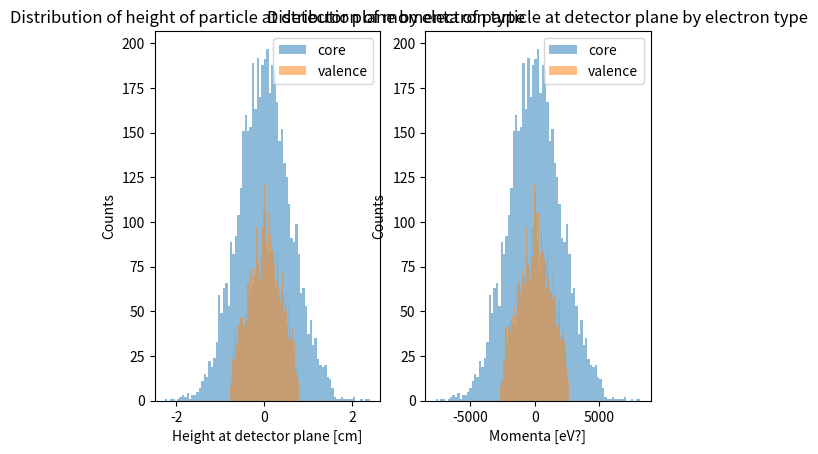

Write Python code to recreate this figure.
import numpy as np
import matplotlib.pyplot as plt
import random
import math as m
import scipy.stats as st

# Number of times to run
N = 10000
STEPSIZE = 0.0635   # cm
HMAX = 2.667        # cm, 1 degree above or below axis

# num of elements: 85
# num = m.ceil(2*HMAX/STEPSIZE + 1)
# print(num)
# exit()
numbins_height = 85
HEIGHTS = np.linspace(-HMAX, HMAX, numbins_height)  # use for binning, needs to go through 0

PHOTON_ENERGY = 511000 # eV
DETECTOR_DIST = 150 # cm

# For fermi distribution
HBAR = 6.582119569 * 10**(-16) #reduced plank's constant [eV⋅s]
E_MASS = 0.51099895000*1000000 #electron mass [MeV/c^2] -> [eV/c^2]

def electronType() -> str:
    return random.choice([0,1]) # 0=core, 1=valence

class fermiPDF(st.rv_continuous):
    def _pdf(self,E):
         densityOfStates = (1/(2*m.pi**2))*((2*E_MASS)/(HBAR**2)**(3/2))*E**(0.5)
         return densityOfStates

def energyToMomentum(e):
    return m.sqrt(e*2*E_MASS)

def initFermiEnergy(nFermiElements = 15000):
    #valid fermi energy range
    fermiRange = [0, energyToMomentum(7)]     # [ev]
    # valid fermi energies [eV]
    fermiEnergy = np.linspace(fermiRange[0], fermiRange[1], nFermiElements)

    #initialize fermi energy distribution and density of states 
    fermi = fermiPDF(a = fermiRange[0], b = fermiRange[1], name='fermiPDF')
    dos = fermi.pdf(fermiEnergy)

    #normalize density of states so integral = 1
    normalizer = 1/float(sum(dos))
    normProb = [element * normalizer for element in dos]

    #small correction factor for discrete integral 
    diff = 1 - sum(normProb) 
    normProb[len(normProb)-1] = normProb[len(normProb)-1] + diff

    return fermiEnergy, normProb

def getRandFermiMomentum(energy, normProb):
    return np.random.choice(energy, size=1, p=normProb)


def main():

    e_type = np.empty(N).astype('int')        # electron type
    z_energy = np.empty(N)                    # energy in z direction
    z_momenta = np.empty(N)                   # momenta in z direction 
    theta = np.empty(N)                       # angle
    heights = np.empty(N)                     # height that particle will hit the detector

    #initialize fermi energy distribution
    fermi_energy, fermi_energy_PDF = initFermiEnergy()

    for i in range(0, N):
        # Get random choice of valence or core electron hit by positron (step 3)
        e_type[i] = electronType()

        # Choose the z component of the momentum (step 4)
        if e_type[i] == 0: #'core':
            # assign momenta based on gaussian distribution, where sigma is converted to momentum from energy
            z_momenta[i] = random.gauss(0, energyToMomentum(4)) # mu=0, sigma=4 eV (energy)

        elif e_type[i] == 1: #'valence':
            total_momenta = getRandFermiMomentum(fermi_energy, fermi_energy_PDF)
            
            phi_random = random.randrange(0,180)
            # assign energy based on fermi momentum distribution
            z_momenta[i] = m.cos(m.radians(phi_random))*total_momenta

        else:
            print('Something went very, very wrong')

        # math in the OneNote, Tuesday Feb 8th notes
        theta[i] = m.atan(z_momenta[i] / PHOTON_ENERGY ) # 511 keV, guassian in eV

        # find height that particle will hit at
        heights[i] = m.tan(theta[i]) * DETECTOR_DIST

    ########################################################
    # Plot stuff
    ########################################################
    
    # Histogram height distribution for each electron type
    core_heights = np.where(e_type == 0, heights, np.nan)
    valence_heights = np.where(e_type == 1, heights, np.nan)
    fig, (ax1, ax2) = plt.subplots(1,2)

    ax1.hist(core_heights, bins=numbins_height, alpha=0.5, label='core')
    ax1.hist(valence_heights, bins=numbins_height, alpha=0.5, label='valence')
    ax1.legend()
    ax1.set_ylabel('Counts')
    ax1.set_xlabel('Height at detector plane [cm]')
    ax1.set_title('Distribution of height of particle at detector plane by electron type')

    # Histogram height distribution for each electron type
    core_mom = np.where(e_type == 0, z_momenta, np.nan)
    valence_mom = np.where(e_type == 1, z_momenta, np.nan)
    
    ax2.hist(core_mom, bins=numbins_height, alpha=0.5, label='core')
    ax2.hist(valence_mom, bins=numbins_height, alpha=0.5, label='valence')
    ax2.legend()
    ax2.set_ylabel('Counts')
    ax2.set_xlabel('Momenta [eV?]')
    ax2.set_title('Distribution of momenta of particle at detector plane by electron type')
    
    plt.show()


if __name__=="__main__":
    main()
